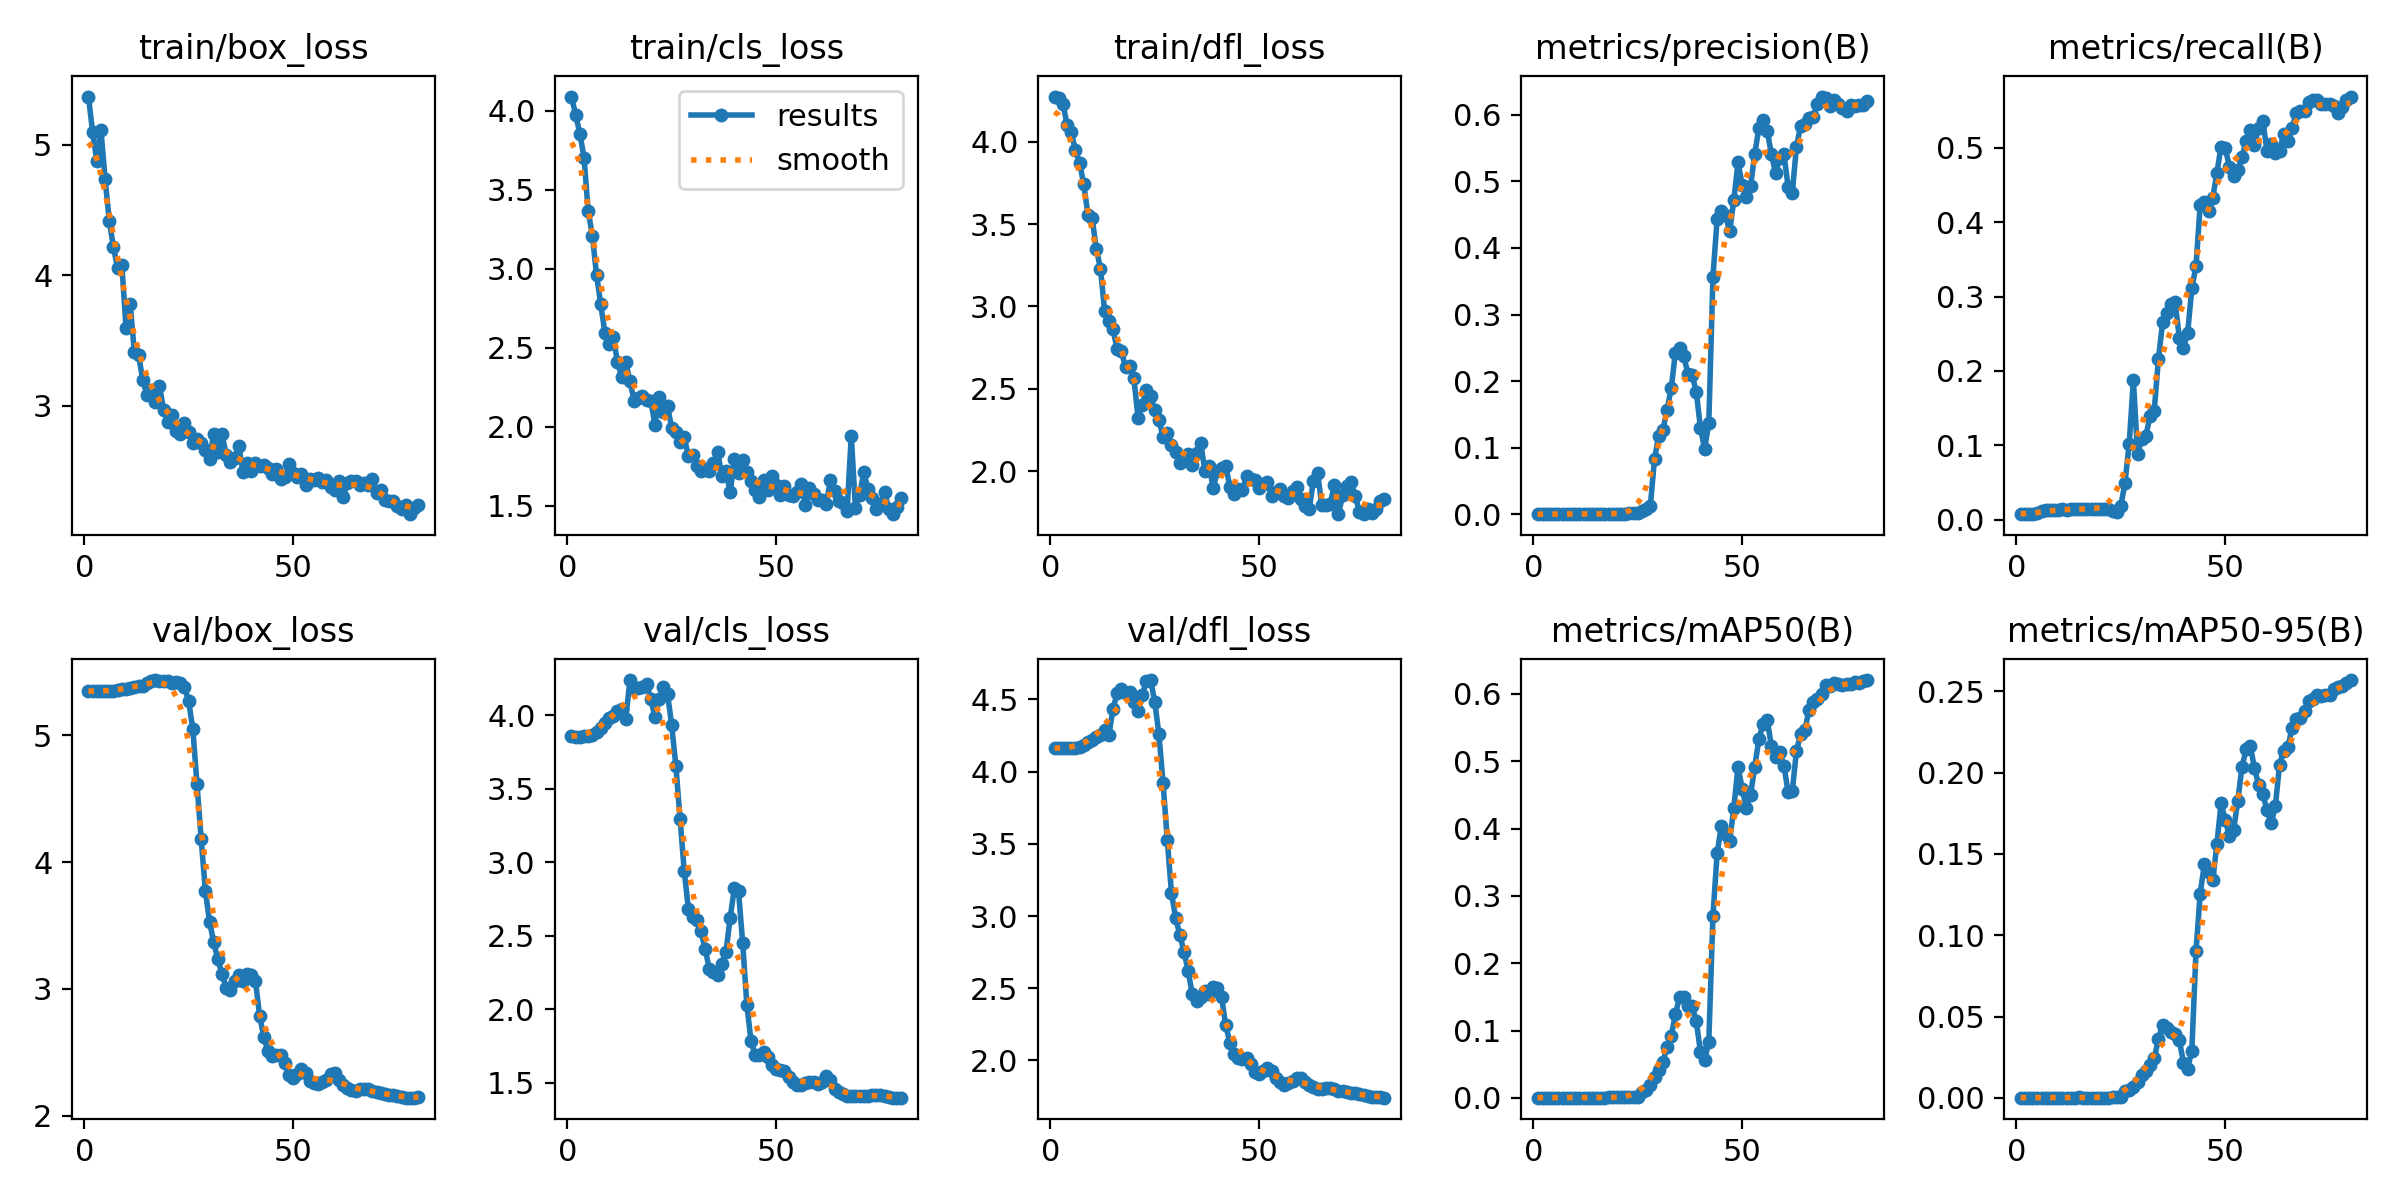

Source data for this figure (header and first rows):
epoch, train/box_loss, train/cls_loss, train/dfl_loss, metrics/precision(B), metrics/recall(B), metrics/mAP50(B), metrics/mAP50-95(B), val/box_loss, val/cls_loss, val/dfl_loss, lr/pg0, lr/pg1, lr/pg2
1, 5.368, 4.09, 4.274, 0.00047, 0.00739, 0.00024, 7e-05, 5.347, 3.857, 4.16, 6e-05, 6e-05, 6e-05
2, 5.097, 3.974, 4.266, 0.00047, 0.00739, 0.00024, 8e-05, 5.347, 3.854, 4.161, 0.0001383, 0.0001383, 0.0001383
3, 4.877, 3.856, 4.23, 0.00047, 0.00739, 0.00024, 8e-05, 5.347, 3.854, 4.161, 0.0002146, 0.0002146, 0.0002146
4, 5.109, 3.704, 4.104, 0.00047, 0.00739, 0.00024, 8e-05, 5.347, 3.858, 4.161, 0.0002889, 0.0002889, 0.0002889
5, 4.733, 3.365, 4.056, 0.00053, 0.00845, 0.00027, 8e-05, 5.346, 3.86, 4.162, 0.0003612, 0.0003612, 0.0003612
6, 4.416, 3.211, 3.949, 0.00073, 0.01162, 0.00039, 0.00012, 5.349, 3.869, 4.165, 0.0004315, 0.0004315, 0.0004315
7, 4.214, 2.963, 3.872, 0.0008, 0.01267, 0.00042, 0.00013, 5.351, 3.887, 4.172, 0.0004999, 0.0004999, 0.0004999
8, 4.052, 2.778, 3.74, 0.0008, 0.01267, 0.00042, 0.00013, 5.356, 3.915, 4.186, 0.0005663, 0.0005663, 0.0005663
9, 4.078, 2.597, 3.558, 0.0008, 0.01267, 0.00042, 0.00013, 5.362, 3.952, 4.204, 0.0006307, 0.0006307, 0.0006307
10, 3.599, 2.526, 3.536, 0.0008, 0.01267, 0.00042, 0.00012, 5.368, 3.985, 4.217, 0.0006931, 0.0006931, 0.0006931
11, 3.778, 2.572, 3.35, 0.00087, 0.01373, 0.00046, 0.00014, 5.373, 3.996, 4.237, 0.0007536, 0.0007536, 0.0007536
12, 3.41, 2.412, 3.23, 0.0008, 0.01267, 0.00042, 0.00013, 5.381, 4.031, 4.255, 0.000812, 0.000812, 0.000812
13, 3.391, 2.319, 2.97, 0.00093, 0.01478, 0.00049, 0.00016, 5.391, 4.047, 4.284, 0.0008685, 0.0008685, 0.0008685
14, 3.2, 2.409, 2.909, 0.00093, 0.01478, 0.00049, 0.00016, 5.384, 3.979, 4.253, 0.000923, 0.000923, 0.000923
15, 3.086, 2.288, 2.861, 0.00093, 0.01478, 0.00049, 0.00018, 5.414, 4.241, 4.433, 0.0009756, 0.0009756, 0.0009756
16, 3.12, 2.167, 2.74, 0.00087, 0.01373, 0.00046, 0.00016, 5.427, 4.188, 4.541, 0.001026, 0.001026, 0.001026
17, 3.031, 2.182, 2.728, 0.00093, 0.01478, 0.00049, 0.00017, 5.435, 4.184, 4.573, 0.001075, 0.001075, 0.001075
18, 3.155, 2.193, 2.633, 0.00099, 0.01478, 0.00052, 0.00017, 5.429, 4.194, 4.544, 0.001121, 0.001121, 0.001121
19, 2.969, 2.168, 2.641, 0.00099, 0.01478, 0.00052, 0.00015, 5.43, 4.214, 4.551, 0.001166, 0.001166, 0.001166
20, 2.877, 2.164, 2.565, 0.001, 0.01478, 0.00053, 0.00016, 5.424, 4.111, 4.48, 0.001208, 0.001208, 0.001208
21, 2.931, 2.013, 2.323, 0.00103, 0.01478, 0.00054, 0.00016, 5.409, 3.987, 4.417, 0.001249, 0.001249, 0.001249
22, 2.804, 2.191, 2.402, 0.00106, 0.01478, 0.00055, 0.00017, 5.417, 4.11, 4.528, 0.001288, 0.001288, 0.001288
23, 2.788, 2.093, 2.49, 0.00179, 0.01162, 0.00091, 0.00024, 5.409, 4.193, 4.629, 0.001324, 0.001324, 0.001324
24, 2.866, 2.134, 2.457, 0.00163, 0.01056, 0.00083, 0.00024, 5.38, 4.149, 4.633, 0.001359, 0.001359, 0.001359
25, 2.803, 1.991, 2.371, 0.00286, 0.01901, 0.00146, 0.0004, 5.268, 3.932, 4.483, 0.001392, 0.001392, 0.001392
26, 2.719, 1.968, 2.312, 0.00598, 0.04963, 0.00815, 0.00437, 5.048, 3.656, 4.258, 0.001381, 0.001381, 0.001381
27, 2.746, 1.904, 2.205, 0.00859, 0.1024, 0.01171, 0.00481, 4.613, 3.298, 3.918, 0.001357, 0.001357, 0.001357
28, 2.715, 1.934, 2.229, 0.01251, 0.188, 0.01952, 0.00688, 4.181, 2.941, 3.529, 0.001332, 0.001332, 0.001332
29, 2.661, 1.815, 2.157, 0.08343, 0.0887, 0.03054, 0.01, 3.775, 2.683, 3.159, 0.001307, 0.001307, 0.001307
30, 2.592, 1.821, 2.117, 0.1177, 0.1088, 0.04181, 0.01394, 3.53, 2.631, 2.989, 0.001282, 0.001282, 0.001282
31, 2.787, 1.751, 2.046, 0.1265, 0.113, 0.0532, 0.01653, 3.366, 2.608, 2.869, 0.001257, 0.001257, 0.001257
32, 2.645, 1.722, 2.065, 0.1571, 0.1394, 0.07541, 0.01991, 3.232, 2.53, 2.754, 0.001233, 0.001233, 0.001233
33, 2.781, 1.733, 2.106, 0.1891, 0.1468, 0.09193, 0.02417, 3.117, 2.413, 2.618, 0.001208, 0.001208, 0.001208
34, 2.623, 1.724, 2.036, 0.2429, 0.2165, 0.1239, 0.03622, 3.008, 2.276, 2.458, 0.001183, 0.001183, 0.001183
35, 2.57, 1.77, 2.111, 0.2499, 0.2652, 0.1499, 0.04481, 2.989, 2.254, 2.413, 0.001159, 0.001159, 0.001159
36, 2.605, 1.841, 2.173, 0.2377, 0.2786, 0.1501, 0.04311, 3.061, 2.236, 2.441, 0.001134, 0.001134, 0.001134
37, 2.694, 1.692, 2.002, 0.2115, 0.2904, 0.1369, 0.04069, 3.106, 2.311, 2.479, 0.001109, 0.001109, 0.001109
38, 2.496, 1.72, 2.034, 0.21, 0.2925, 0.1361, 0.03932, 3.063, 2.391, 2.463, 0.001084, 0.001084, 0.001084
39, 2.563, 1.586, 1.899, 0.1842, 0.245, 0.1139, 0.03545, 3.118, 2.622, 2.511, 0.001059, 0.001059, 0.001059
40, 2.503, 1.794, 2, 0.13, 0.2313, 0.06863, 0.02154, 3.111, 2.822, 2.502, 0.001035, 0.001035, 0.001035
41, 2.562, 1.711, 2.021, 0.09885, 0.2514, 0.05579, 0.01799, 3.062, 2.804, 2.439, 0.00101, 0.00101, 0.00101
42, 2.538, 1.788, 2.029, 0.1368, 0.3115, 0.08351, 0.02893, 2.787, 2.451, 2.243, 0.0009853, 0.0009853, 0.0009853
43, 2.55, 1.713, 1.905, 0.357, 0.3411, 0.2706, 0.09008, 2.62, 2.03, 2.123, 0.0009605, 0.0009605, 0.0009605
44, 2.527, 1.656, 1.859, 0.4436, 0.4235, 0.3633, 0.1257, 2.51, 1.785, 2.041, 0.0009357, 0.0009357, 0.0009357
45, 2.476, 1.603, 1.894, 0.4558, 0.4277, 0.4036, 0.1436, 2.468, 1.686, 2.014, 0.000911, 0.000911, 0.000911
46, 2.514, 1.559, 1.883, 0.4493, 0.415, 0.3923, 0.1387, 2.48, 1.692, 2.011, 0.0008862, 0.0008862, 0.0008862
47, 2.444, 1.665, 1.974, 0.4248, 0.433, 0.3811, 0.1338, 2.481, 1.708, 2.014, 0.0008615, 0.0008615, 0.0008615
48, 2.453, 1.599, 1.951, 0.4721, 0.4665, 0.431, 0.156, 2.415, 1.679, 1.979, 0.0008368, 0.0008368, 0.0008368
49, 2.559, 1.69, 1.949, 0.5286, 0.5016, 0.4921, 0.1811, 2.323, 1.62, 1.922, 0.000812, 0.000812, 0.000812
50, 2.49, 1.63, 1.896, 0.4948, 0.5005, 0.4588, 0.1709, 2.294, 1.593, 1.908, 0.0007872, 0.0007872, 0.0007872
51, 2.455, 1.57, 1.925, 0.4763, 0.4741, 0.4306, 0.1608, 2.325, 1.59, 1.925, 0.0007625, 0.0007625, 0.0007625
52, 2.481, 1.625, 1.932, 0.4924, 0.4625, 0.45, 0.1648, 2.371, 1.578, 1.948, 0.0007378, 0.0007378, 0.0007378
53, 2.393, 1.572, 1.847, 0.5409, 0.4699, 0.4914, 0.1826, 2.335, 1.54, 1.925, 0.000713, 0.000713, 0.000713
54, 2.437, 1.561, 1.872, 0.5798, 0.4881, 0.5328, 0.2033, 2.273, 1.505, 1.881, 0.0006882, 0.0006882, 0.0006882
55, 2.43, 1.589, 1.892, 0.5915, 0.509, 0.5557, 0.2144, 2.256, 1.488, 1.849, 0.0006635, 0.0006635, 0.0006635
56, 2.446, 1.639, 1.852, 0.5748, 0.5239, 0.5606, 0.2165, 2.249, 1.482, 1.833, 0.0006387, 0.0006387, 0.0006387
57, 2.418, 1.509, 1.839, 0.5413, 0.5037, 0.5226, 0.2027, 2.263, 1.499, 1.844, 0.000614, 0.000614, 0.000614
58, 2.434, 1.612, 1.879, 0.5117, 0.5269, 0.5057, 0.1925, 2.284, 1.504, 1.857, 0.0005893, 0.0005893, 0.0005893
59, 2.377, 1.578, 1.907, 0.5349, 0.5364, 0.5132, 0.187, 2.331, 1.505, 1.88, 0.0005645, 0.0005645, 0.0005645
60, 2.357, 1.537, 1.833, 0.5403, 0.4963, 0.4934, 0.177, 2.333, 1.492, 1.877, 0.0005397, 0.0005397, 0.0005397
... 20 more rows
